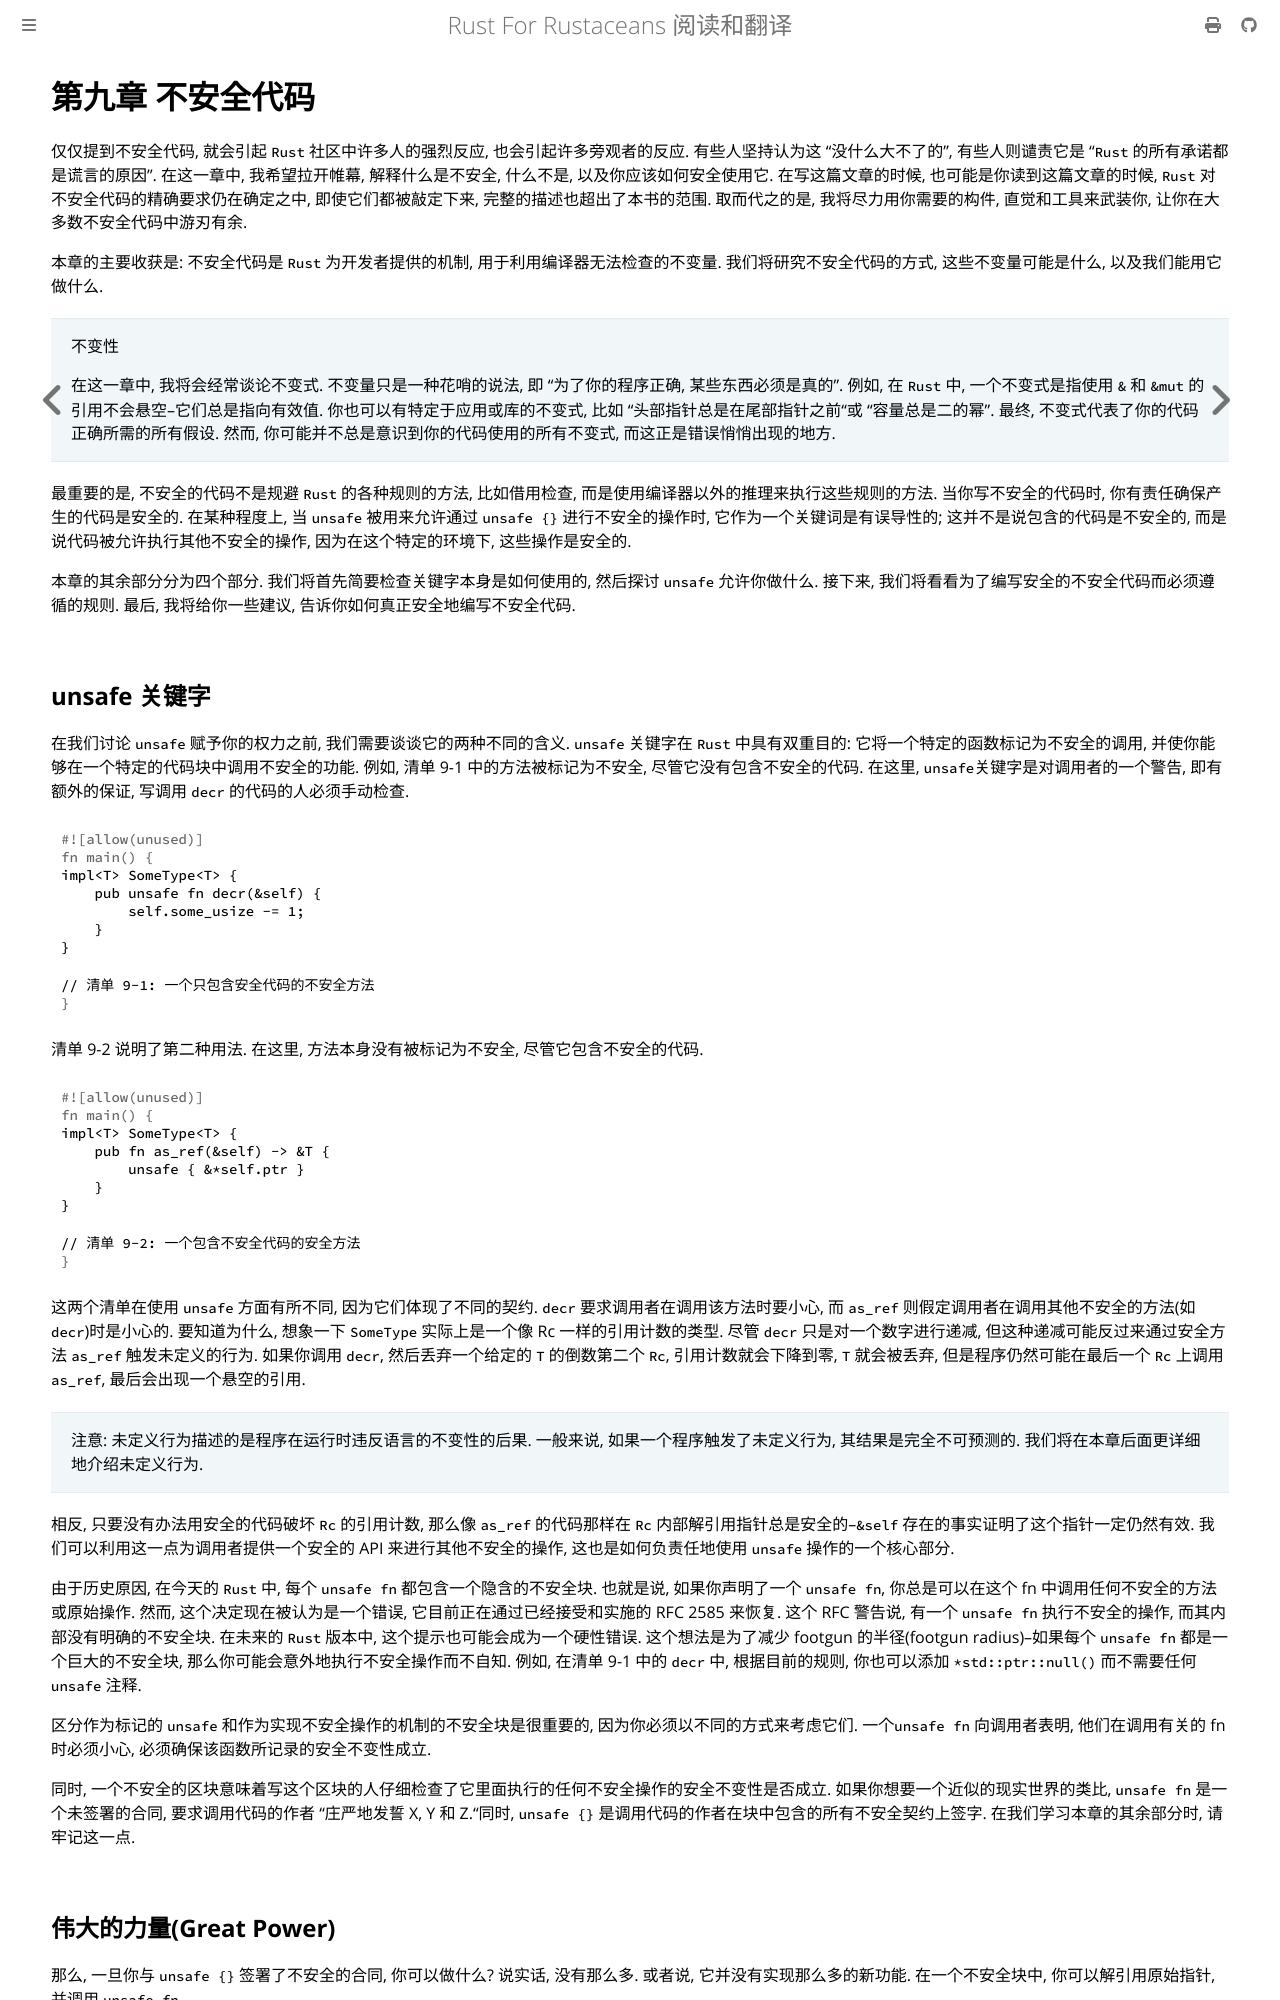

repository: thinkgos/rust-for-rustaceans · page: chapter-09.html · generator: mdbook

# 第九章 不安全代码

仅仅提到不安全代码, 就会引起 `Rust` 社区中许多人的强烈反应, 也会引起许多旁观者的反应. 有些人坚持认为这 "没什么大不了的", 有些人则谴责它是 "`Rust` 的所有承诺都是谎言的原因". 在这一章中, 我希望拉开帷幕, 解释什么是不安全, 什么不是, 以及你应该如何安全使用它. 在写这篇文章的时候, 也可能是你读到这篇文章的时候, `Rust` 对不安全代码的精确要求仍在确定之中, 即使它们都被敲定下来, 完整的描述也超出了本书的范围. 取而代之的是, 我将尽力用你需要的构件, 直觉和工具来武装你, 让你在大多数不安全代码中游刃有余.

本章的主要收获是: 不安全代码是 `Rust` 为开发者提供的机制, 用于利用编译器无法检查的不变量. 我们将研究不安全代码的方式, 这些不变量可能是什么, 以及我们能用它做什么.

> 不变性
>
> 在这一章中, 我将会经常谈论不变式. 不变量只是一种花哨的说法, 即 "为了你的程序正确, 某些东西必须是真的". 例如, 在 `Rust` 中, 一个不变式是指使用 `&` 和 `&mut` 的引用不会悬空--它们总是指向有效值. 你也可以有特定于应用或库的不变式, 比如 "头部指针总是在尾部指针之前"或 "容量总是二的幂". 最终, 不变式代表了你的代码正确所需的所有假设. 然而, 你可能并不总是意识到你的代码使用的所有不变式, 而这正是错误悄悄出现的地方.

最重要的是, 不安全的代码不是规避 `Rust` 的各种规则的方法, 比如借用检查, 而是使用编译器以外的推理来执行这些规则的方法. 当你写不安全的代码时, 你有责任确保产生的代码是安全的. 在某种程度上, 当 `unsafe` 被用来允许通过 `unsafe {}` 进行不安全的操作时, 它作为一个关键词是有误导性的; 这并不是说包含的代码是不安全的, 而是说代码被允许执行其他不安全的操作, 因为在这个特定的环境下, 这些操作是安全的.

本章的其余部分分为四个部分. 我们将首先简要检查关键字本身是如何使用的, 然后探讨 `unsafe` 允许你做什么. 接下来, 我们将看看为了编写安全的不安全代码而必须遵循的规则. 最后, 我将给你一些建议, 告诉你如何真正安全地编写不安全代码.

## unsafe 关键字

在我们讨论 `unsafe` 赋予你的权力之前, 我们需要谈谈它的两种不同的含义. `unsafe` 关键字在 `Rust` 中具有双重目的: 它将一个特定的函数标记为不安全的调用, 并使你能够在一个特定的代码块中调用不安全的功能. 例如, 清单 9-1 中的方法被标记为不安全, 尽管它没有包含不安全的代码. 在这里, `unsafe`关键字是对调用者的一个警告, 即有额外的保证, 写调用 `decr` 的代码的人必须手动检查.

```rust
impl<T> SomeType<T> {
    pub unsafe fn decr(&self) {
        self.some_usize -= 1;
    }
}

// 清单 9-1: 一个只包含安全代码的不安全方法
```

清单 9-2 说明了第二种用法. 在这里, 方法本身没有被标记为不安全, 尽管它包含不安全的代码.

```rust
impl<T> SomeType<T> {
    pub fn as_ref(&self) -> &T {
        unsafe { &*self.ptr }
    }
}

// 清单 9-2: 一个包含不安全代码的安全方法
```

这两个清单在使用 `unsafe` 方面有所不同, 因为它们体现了不同的契约. `decr` 要求调用者在调用该方法时要小心, 而 `as_ref` 则假定调用者在调用其他不安全的方法(如 `decr`)时是小心的. 要知道为什么, 想象一下 `SomeType` 实际上是一个像 Rc 一样的引用计数的类型. 尽管 `decr` 只是对一个数字进行递减, 但这种递减可能反过来通过安全方法 `as_ref` 触发未定义的行为. 如果你调用 `decr`, 然后丢弃一个给定的 `T` 的倒数第二个 `Rc`, 引用计数就会下降到零, `T` 就会被丢弃, 但是程序仍然可能在最后一个 `Rc` 上调用 `as_ref`, 最后会出现一个悬空的引用.

> 注意: 未定义行为描述的是程序在运行时违反语言的不变性的后果. 一般来说, 如果一个程序触发了未定义行为, 其结果是完全不可预测的. 我们将在本章后面更详细地介绍未定义行为.

相反, 只要没有办法用安全的代码破坏 `Rc` 的引用计数, 那么像 `as_ref` 的代码那样在 `Rc` 内部解引用指针总是安全的--`&self` 存在的事实证明了这个指针一定仍然有效. 我们可以利用这一点为调用者提供一个安全的 API 来进行其他不安全的操作, 这也是如何负责任地使用 `unsafe` 操作的一个核心部分.

由于历史原因, 在今天的 `Rust` 中, 每个 `unsafe fn` 都包含一个隐含的不安全块. 也就是说, 如果你声明了一个 `unsafe fn`, 你总是可以在这个 fn 中调用任何不安全的方法或原始操作. 然而, 这个决定现在被认为是一个错误, 它目前正在通过已经接受和实施的 RFC 2585 来恢复. 这个 RFC 警告说, 有一个 `unsafe fn` 执行不安全的操作, 而其内部没有明确的不安全块. 在未来的 `Rust` 版本中, 这个提示也可能会成为一个硬性错误. 这个想法是为了减少 footgun 的半径(footgun radius)--如果每个 `unsafe fn` 都是一个巨大的不安全块, 那么你可能会意外地执行不安全操作而不自知. 例如, 在清单 9-1 中的 `decr` 中, 根据目前的规则, 你也可以添加 `*std::ptr::null()` 而不需要任何 `unsafe` 注释.

区分作为标记的 `unsafe` 和作为实现不安全操作的机制的不安全块是很重要的, 因为你必须以不同的方式来考虑它们. 一个`unsafe fn` 向调用者表明, 他们在调用有关的 fn 时必须小心, 必须确保该函数所记录的安全不变性成立.

同时, 一个不安全的区块意味着写这个区块的人仔细检查了它里面执行的任何不安全操作的安全不变性是否成立. 如果你想要一个近似的现实世界的类比, `unsafe fn` 是一个未签署的合同, 要求调用代码的作者 "庄严地发誓 X, Y 和 Z."同时, `unsafe {}` 是调用代码的作者在块中包含的所有不安全契约上签字. 在我们学习本章的其余部分时, 请牢记这一点.

## 伟大的力量(Great Power)

那么, 一旦你与 `unsafe {}` 签署了不安全的合同, 你可以做什么? 说实话, 没有那么多. 或者说, 它并没有实现那么多的新功能. 在一个不安全块中, 你可以解引用原始指针, 并调用 `unsafe fn`.

就这样了. 从技术上讲, 还有一些其他的事情你可以做, 比如访问可变和外部静态变量以及访问联合体的字段, 但这些并没有给讨论带来多大变化. 老实说, 这就够了. 这些能力加在一起, 让你可以进行各种破坏, 比如用 `mem::transmute` 把类型变成另一个, 解引用指向谁也不知道的原始指针, 把 `&'a` 转换为 `&'static`, 或者让类型可以跨越线程边界共享, 尽管它们不是线程安全的.

在本节中, 我们不会过多地担心这些权力会出什么问题. 我们会把这个问题留给后面那个无聊的, 负责任的, 成熟的部分. 相反, 我们将看看这些整齐闪亮的新玩具, 以及我们能用它们做什么.
